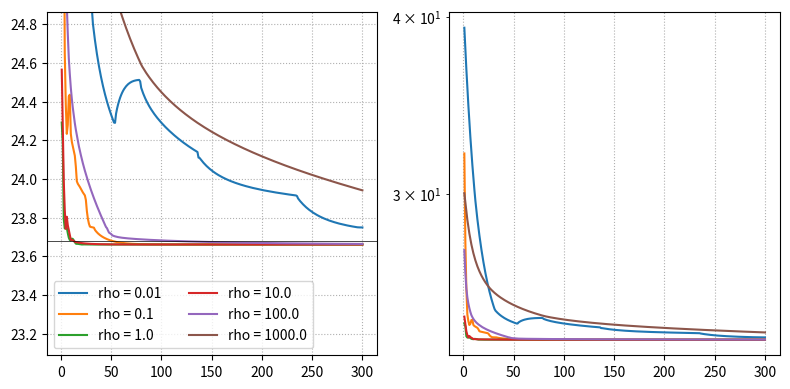

The script that saved this image:
"""demo script to understand ADMM on a small scale example,
   especially the influence of the rho parameter

   here we want to solve the problem
   argmin_x f(x) + g(Kx)

   with f(x) = 0.5||Ax - y||_2^2
        g(.) = ||.||_1
   and  K a gradient like operator
"""

import numpy as np
import numpy.typing as npt
import matplotlib.pyplot as plt

from scipy.optimize import fmin_cg, minimize
from scipy.ndimage import gaussian_filter


class LinearOperator:

    def __init__(self, A: npt.NDArray) -> None:
        self._A = A

    @property
    def in_shape(self) -> tuple[int, ...]:
        return self._A.shape[1]

    @property
    def out_shape(self) -> tuple[int, ...]:
        return self._A.shape[0]

    def __call__(self, x: npt.NDArray) -> npt.NDArray:
        return self._A @ x

    def adjoint(self, y: npt.NDArray) -> npt.NDArray:
        return self._A.T @ y


class SmoothFunction:

    def __init__(self, y: npt.NDArray, A: LinearOperator) -> None:
        self._y = y
        self._A = A

    def __call__(self, x: npt.NDArray) -> float:
        return 0.5 * np.sum((self._A(x) - self._y)**2)

    def gradient(self, x: npt.NDArray) -> npt.NDArray:
        return self._A.adjoint(self._A(x) - self._y)


class QuadMapFunction:

    def __init__(self, smoothFunction: SmoothFunction, rho: float,
                 linOperator: LinearOperator):
        self._smoothFunction = smoothFunction
        self._rho = rho
        self._linOperator = linOperator

    def __call__(self, x: npt.NDArray, v: npt.NDArray) -> float:
        return self._smoothFunction(x) + 0.5 * self._rho * (
            (self._linOperator(x) - v)**2).sum()

    def gradient(self, x: npt.NDArray, v: npt.NDArray) -> npt.NDArray:
        return self._smoothFunction.gradient(
            x
        ) + self._rho * self._linOperator.adjoint(self._linOperator(x) - v)


class L1Norm:

    def __init__(self) -> None:
        pass

    def __call__(self, x: npt.NDArray) -> float:
        return np.abs(x).sum()

    def prox(self, x: npt.NDArray, lam: float) -> npt.NDArray:
        return np.clip(x - lam, 0, None) - np.clip(-x - lam, 0, None)


if __name__ == '__main__':
    np.random.seed(1)
    n = 10
    K = gaussian_filter(5 * np.random.rand(2 * n, n), (0, 0.8))
    dataOp = LinearOperator(K)

    x_true = np.random.rand(n)
    y = dataOp(x_true)
    y += 0.1 * y.mean() * np.random.randn(y.shape[0])

    func = SmoothFunction(y, dataOp)

    A = np.zeros((n - 1, n))
    for i in range(n - 1):
        A[i, i] = -1
        A[i, i + 1] = 1

    gradOp = LinearOperator(A)

    prior = L1Norm()

    niter = 300

    # initialize variables
    x0 = np.zeros(gradOp.in_shape)
    z0 = np.zeros(gradOp.out_shape)
    u0 = np.zeros(gradOp.out_shape)

    # calculate reference solution via other optimizer
    total_func = lambda x: func(x) + prior(gradOp(x))
    ref = minimize(total_func, x0, tol=1e-7)

    rhos = (1e-2, 1e-1, 1e0, 1e1, 1e2, 1e3)
    cost = np.zeros((len(rhos), niter))
    x_admm = np.zeros((len(rhos), n))

    for irho, rho in enumerate(rhos):
        x = x0.copy()
        z = z0.copy()
        u = u0.copy()
        for it in range(niter):
            # solve ADMM subproblem (1) to update x
            func_quad = QuadMapFunction(func, rho, gradOp)
            f = lambda x: func_quad(x, z - u)
            g = lambda x: func_quad.gradient(x, z - u)

            x0 = x.copy()
            x = fmin_cg(f, x0, g)

            # solve ADMM subproblem (2) to update z
            z = prior.prox(gradOp(x) + u, 1. / rho)

            # update the dual variable
            u = u + (gradOp(x) - z)

            cost[irho, it] = total_func(x)

        x_admm[irho, ...] = x.copy()

    fig, ax = plt.subplots(1, 2, figsize=(8, 4))
    for irho, rho in enumerate(rhos):
        ax[0].plot(np.arange(1, niter + 1),
                   cost[irho, ...],
                   label=f'rho = {rho}')
        ax[1].semilogy(np.arange(1, niter + 1),
                       cost[irho, ...],
                       label=f'rho = {rho}')
    ax[0].legend(ncol=2)
    ax[0].set_ylim(0.975 * ref.fun, 1.05 * ref.fun)
    ax[0].axhline(ref.fun, lw=0.5, color='k')
    ax[0].grid(ls=':')
    ax[1].grid(ls=':')
    fig.tight_layout()
    fig.show()
